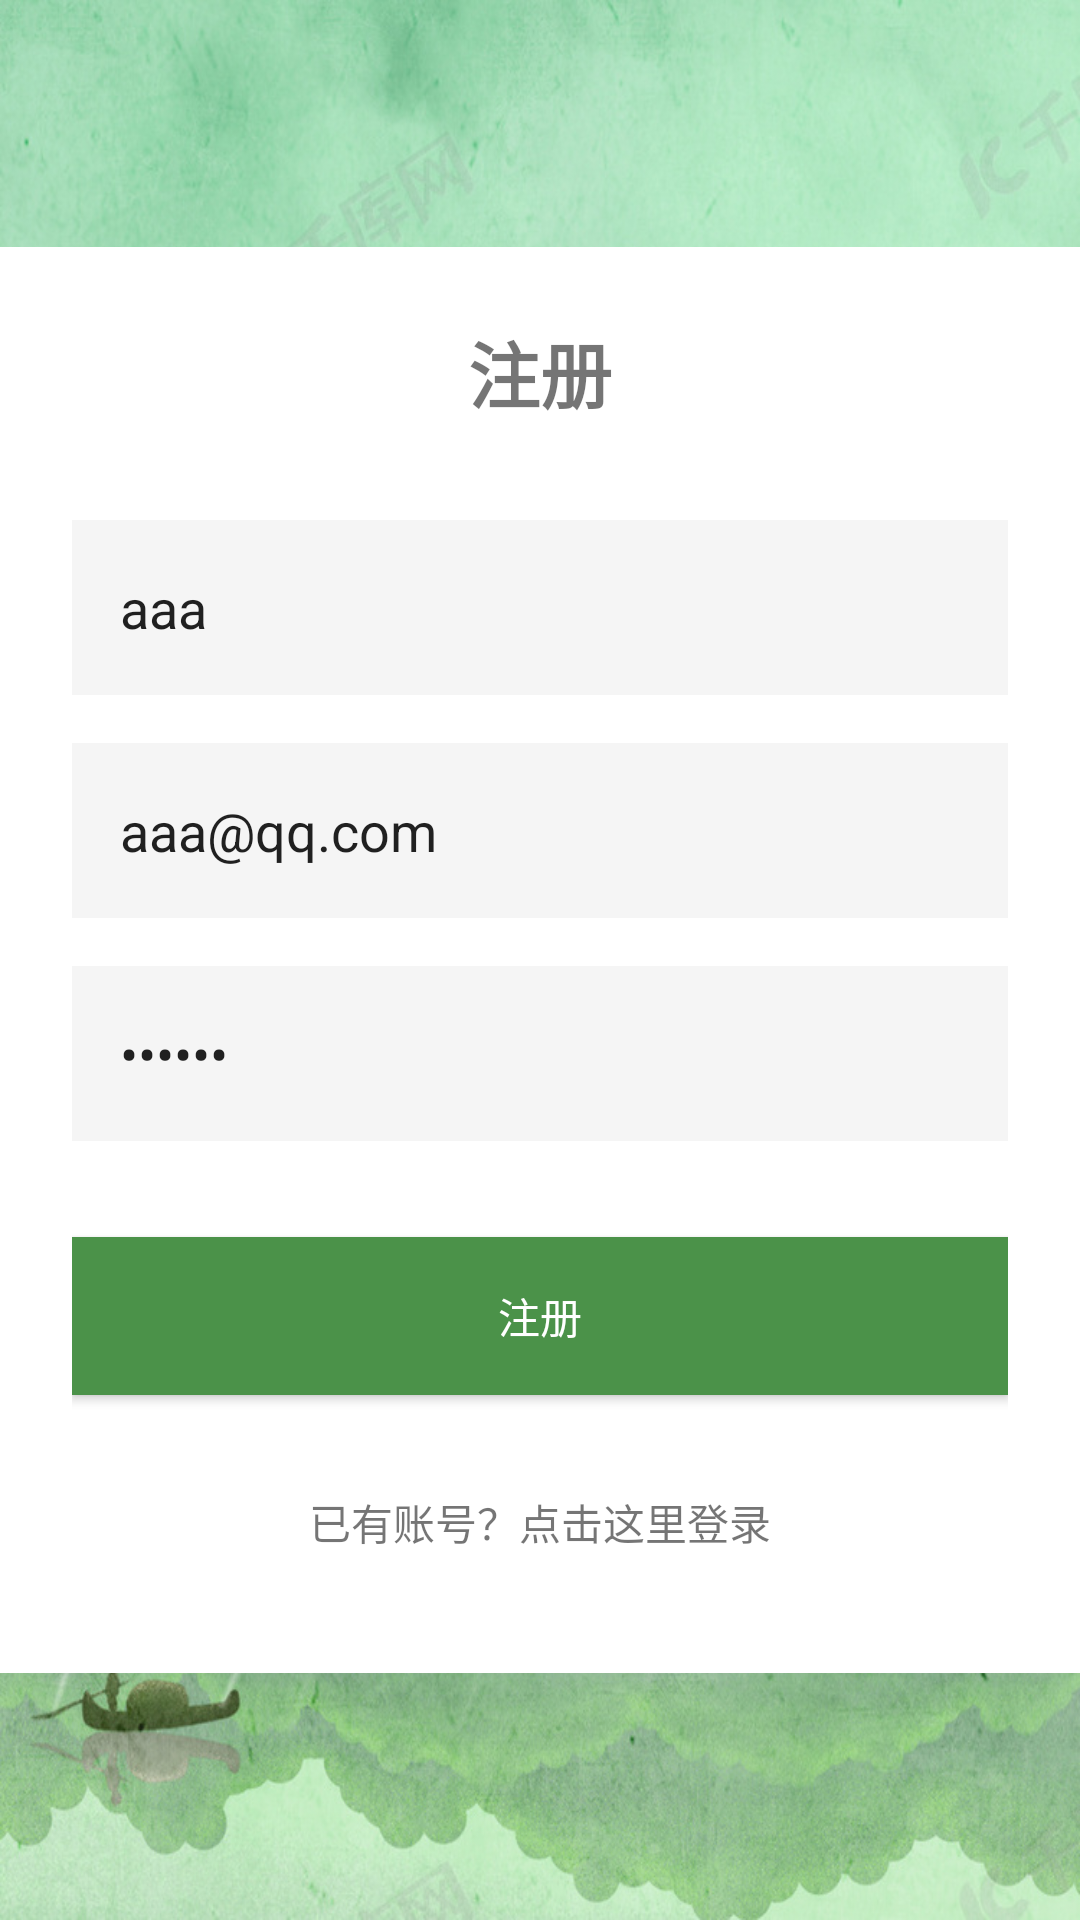

Write the Android layout XML for this screen, with the resource values it uses.
<!-- AndroidManifest.xml: application theme Theme.Sanhaijing -->
<!-- res/layout/activity_register.xml -->
<?xml version="1.0" encoding="utf-8"?>
<RelativeLayout xmlns:android="http://schemas.android.com/apk/res/android"
    android:layout_width="match_parent"
    android:layout_height="match_parent"
    android:background="@drawable/home_bg">

    <LinearLayout
        android:layout_width="match_parent"
        android:layout_height="wrap_content"
        android:layout_centerInParent="true"
        android:orientation="vertical"
        android:padding="24dp"
        android:background="#FFFFFF">

        <TextView
            android:layout_width="match_parent"
            android:layout_height="wrap_content"
            android:text="注册"
            android:textSize="24sp"
            android:textStyle="bold"
            android:gravity="center"
            android:layout_marginBottom="32dp"/>

        <EditText
            android:id="@+id/editTextUsername"
            android:layout_width="match_parent"
            android:layout_height="wrap_content"
            android:hint="用户名"
            android:inputType="text"
            android:padding="16dp"
            android:text="aaa"
            android:background="#F5F5F5"
            android:layout_marginBottom="16dp"/>

        <EditText
            android:id="@+id/editTextEmail"
            android:layout_width="match_parent"
            android:layout_height="wrap_content"
            android:hint="邮箱"
            android:text="aaa@qq.com"
            android:inputType="textEmailAddress"
            android:padding="16dp"
            android:background="#F5F5F5"
            android:layout_marginBottom="16dp"/>

        <EditText
            android:id="@+id/editTextPassword"
            android:layout_width="match_parent"
            android:layout_height="wrap_content"
            android:hint="密码"
            android:text="aaaaaa"
            android:inputType="textPassword"
            android:padding="16dp"
            android:background="#F5F5F5"
            android:layout_marginBottom="32dp"/>

        <Button
            android:id="@+id/buttonRegister"
            android:layout_width="match_parent"
            android:layout_height="wrap_content"
            android:text="注册"
            android:textColor="#FFFFFF"
            android:background="@color/green"
            android:padding="16dp"/>

        <TextView
            android:id="@+id/textViewLogin"
            android:layout_width="match_parent"
            android:layout_height="wrap_content"
            android:text="已有账号？点击这里登录"
            android:textAlignment="center"
            android:layout_marginTop="16dp"
            android:padding="16dp"/>
    </LinearLayout>

</RelativeLayout>
<!-- resources referenced by this layout -->
<resources>
  <color name="green">#4b9249</color>
  <!-- drawable home_bg: jpeg bitmap (drawable, 293029 bytes) -->
  <style name="Theme.Sanhaijing" parent="Theme.MaterialComponents.DayNight.NoActionBar">
          
          <item name="colorPrimary">@color/purple_500</item>
          <item name="colorPrimaryVariant">@color/purple_700</item>
          <item name="colorOnPrimary">@color/white</item>
          
          <item name="colorSecondary">@color/teal_200</item>
          <item name="colorSecondaryVariant">@color/teal_700</item>
          <item name="colorOnSecondary">@color/black</item>
          
          <item name="android:statusBarColor">?attr/colorPrimaryVariant</item>
          
      </style>
  <color name="purple_500">#4b9249</color>
  <color name="purple_700">#4b9249</color>
  <color name="white">#FFFFFFFF</color>
  <color name="teal_200">#FF03DAC5</color>
  <color name="teal_700">#FF018786</color>
  <color name="black">#FF000000</color>
</resources>
